Image classification data set "split" (dalayne95/harmful-algal-bloom-detection on GitHub). Class labels (2): algae, not algae.

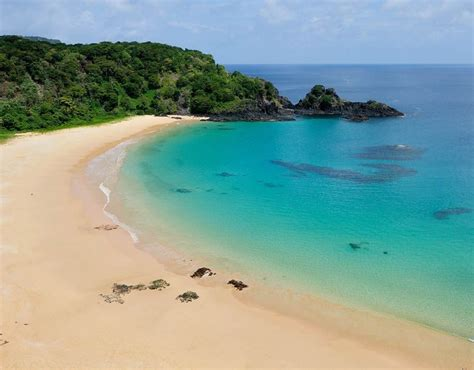
Label: not algae

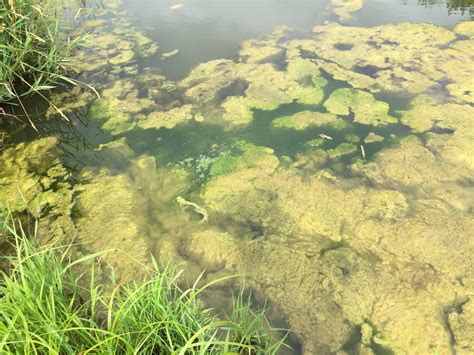
Label: algae

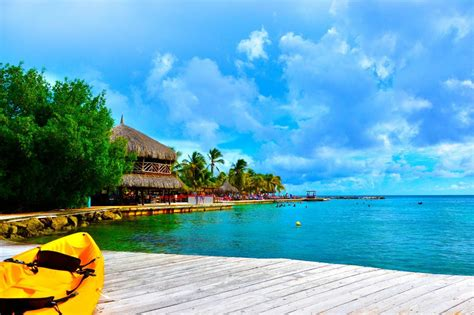
Label: not algae

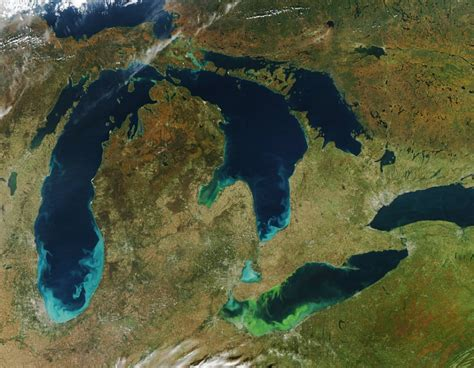
Label: algae
